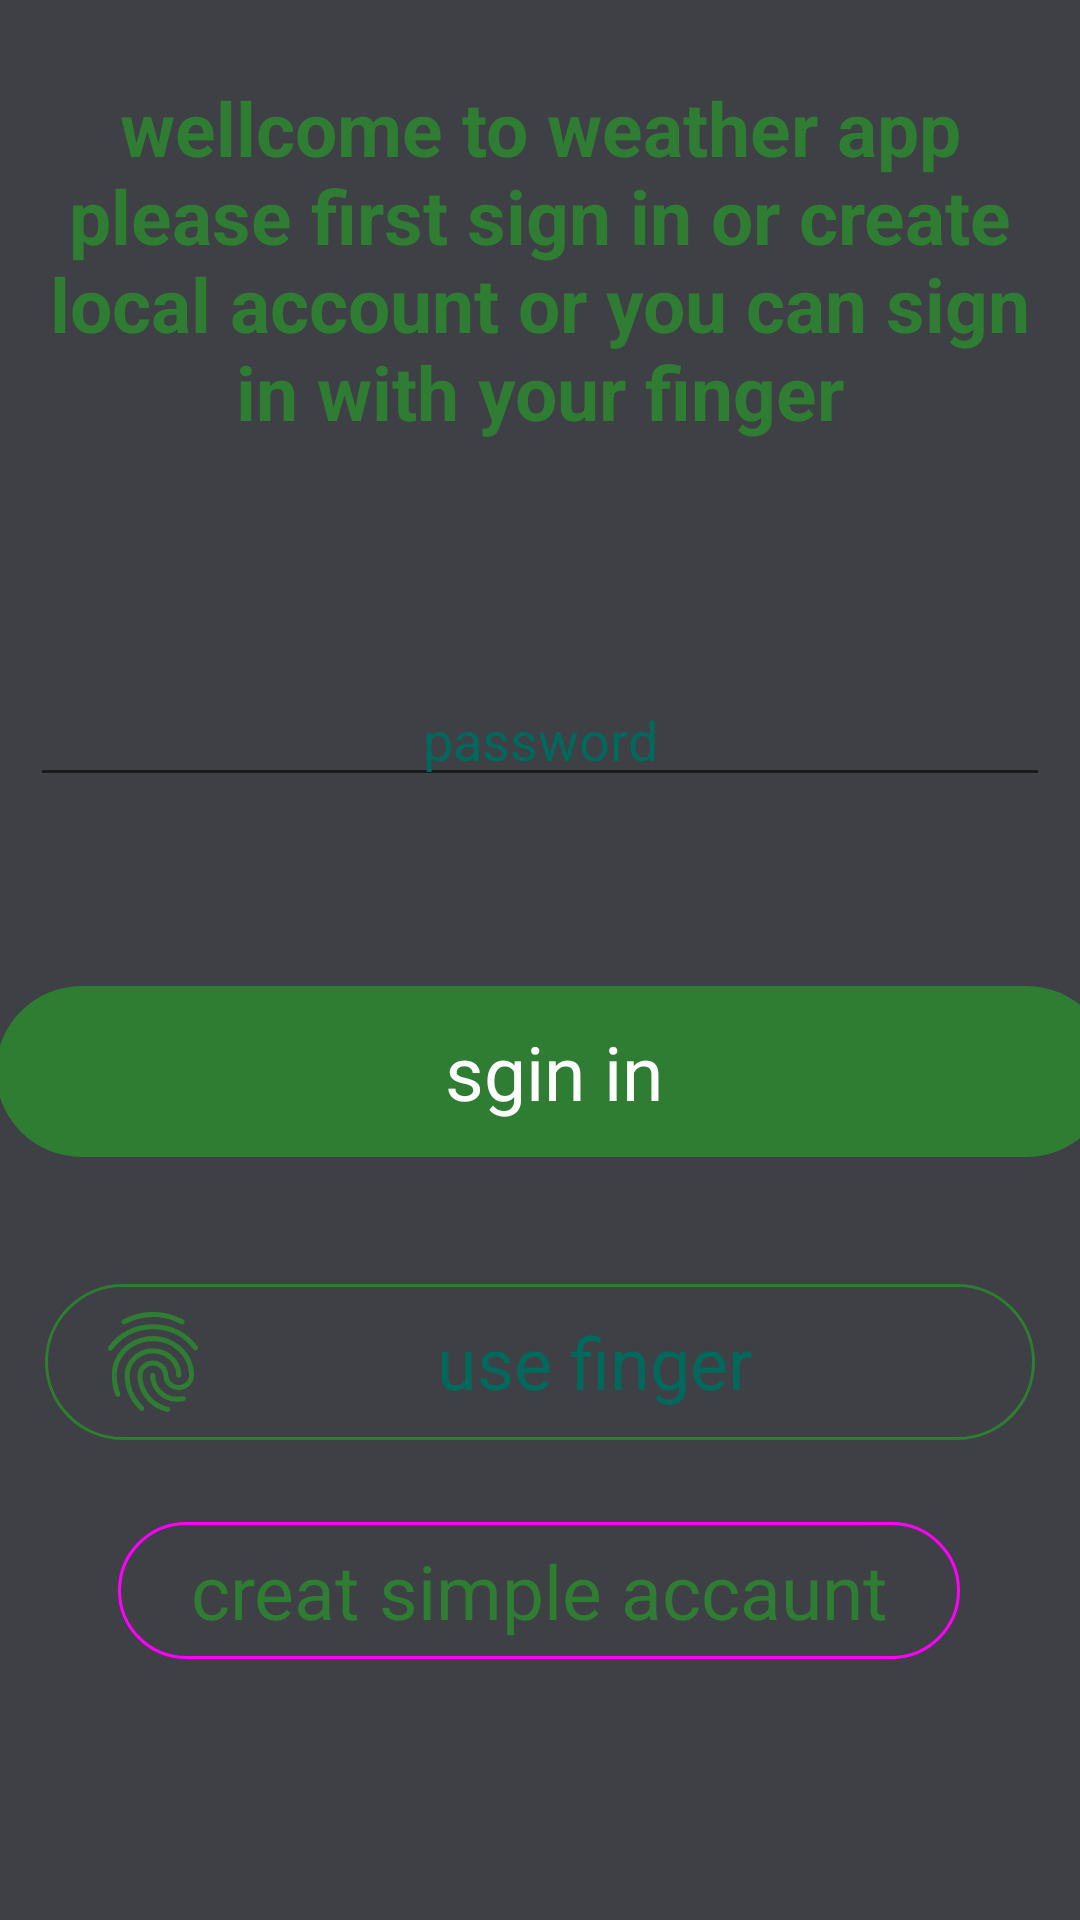

Produce the Android XML layout that renders to this screen, including the resource entries it uses.
<!-- AndroidManifest.xml: application theme Theme.CuctusWeather -->
<!-- res/layout/activity_start.xml -->
<?xml version="1.0" encoding="utf-8"?>
<androidx.constraintlayout.widget.ConstraintLayout xmlns:android="http://schemas.android.com/apk/res/android"
    xmlns:app="http://schemas.android.com/apk/res-auto"
    xmlns:tools="http://schemas.android.com/tools"
    android:layout_width="match_parent"
    android:layout_height="match_parent"
    android:background="#3e4045"
    tools:context=".Ac.StartActivity">


    <TextView
        android:id="@+id/tv_intro"
        android:layout_width="wrap_content"
        android:layout_height="wrap_content"
        android:text="@string/text_into"
        android:textAlignment="center"
        android:textColor="@color/primary_green"
        android:textSize="25sp"
        android:textStyle="bold"
        style="@style/Widget.Material3.AutoCompleteTextView.FilledBox"
        app:layout_constraintBottom_toTopOf="@+id/input_password"
        app:layout_constraintEnd_toEndOf="parent"
        app:layout_constraintStart_toStartOf="parent"
        app:layout_constraintTop_toTopOf="parent"
        app:layout_constraintVertical_bias="0.022">
    </TextView>


    <EditText
        android:id="@+id/input_password"
        style="@style/ThemeOverlay.Material3.TextInputEditText.OutlinedBox"
        android:layout_width="match_parent"
        android:layout_height="wrap_content"
        android:layout_marginStart="10dp"
        android:layout_marginEnd="10dp"
        android:hint="@string/password"
        android:inputType="textPassword"
        android:textAlignment="center"
        android:textColor="#00695C"
        android:textColorHint="#00695C"
        app:layout_constraintBottom_toTopOf="@+id/btn_user_finger"
        app:layout_constraintEnd_toEndOf="@id/btn_user_finger"
        app:layout_constraintHorizontal_bias="0.533"
        app:layout_constraintStart_toStartOf="@id/btn_user_finger"
        app:layout_constraintTop_toTopOf="parent"
        app:layout_constraintVertical_bias="0.586">
    </EditText>

    <com.google.android.material.button.MaterialButton
        android:id="@+id/sign_in"
        style="@style/Widget.Material3.Button"
        android:layout_width="372dp"
        android:layout_height="65dp"
        android:outlineAmbientShadowColor="@color/primary_green"
        android:outlineSpotShadowColor="@color/second_green"
        android:text="@string/sgin_in"
        android:textColor="#ffffff"
        android:textSize="25sp"
        app:layout_constraintBottom_toTopOf="@+id/btn_user_finger"
        app:layout_constraintEnd_toEndOf="@id/btn_user_finger"
        app:layout_constraintHorizontal_bias="0.4"
        app:layout_constraintStart_toStartOf="@+id/btn_user_finger"
        app:layout_constraintTop_toBottomOf="@id/input_password"
        app:layout_constraintVertical_bias="0.632">
    </com.google.android.material.button.MaterialButton>

    <com.google.android.material.button.MaterialButton
        android:id="@+id/btn_user_finger"
        style="@style/Widget.Material3.Button.OutlinedButton.Icon"
        android:layout_width="match_parent"
        android:layout_height="wrap_content"
        android:layout_marginStart="15dp"
        android:layout_marginTop="424dp"
        android:layout_marginEnd="15dp"
        android:text="@string/use_finger"
        android:textAlignment="center"
        android:textColor="#00695C"
        android:textSize="24sp"
        app:icon="@drawable/ic_fingerprint_24"
        app:iconSize="40dp"
        app:layout_constraintEnd_toEndOf="parent"
        app:layout_constraintHorizontal_bias="1.0"
        app:layout_constraintStart_toStartOf="parent"
        app:layout_constraintTop_toTopOf="parent"
        app:strokeColor="#2E7D32">

    </com.google.android.material.button.MaterialButton>

    <com.google.android.material.button.MaterialButton
        android:id="@+id/add_account"
        style="@style/Widget.Material3.Button.OutlinedButton"
        android:layout_width="wrap_content"
        android:layout_height="wrap_content"
        android:outlineAmbientShadowColor="@color/primary_green"
        android:outlineSpotShadowColor="@color/second_green"
        android:text="@string/creat_simple_accaunt"
        android:textColor="#2E7D32"
        android:textSize="25sp"
        app:layout_constraintBottom_toBottomOf="parent"
        app:layout_constraintEnd_toEndOf="@id/btn_user_finger"
        app:layout_constraintHorizontal_bias="0.49"
        app:layout_constraintStart_toStartOf="@id/btn_user_finger"
        app:layout_constraintTop_toBottomOf="@id/btn_user_finger"
        app:layout_constraintVertical_bias="0.19">
    </com.google.android.material.button.MaterialButton>

</androidx.constraintlayout.widget.ConstraintLayout>
<!-- resources referenced by this layout -->
<resources>
  <color name="primary_green">#2E7D32</color>
  <color name="second_green">#41BA47</color>
  <!-- drawable ic_fingerprint_24: vector/xml drawable (drawable, 2364 chars, omitted) -->
  <string name="creat_simple_accaunt">creat simple accaunt</string>
  <string name="password">password</string>
  <string name="sgin_in">sgin in</string>
  <string name="text_into">wellcome to weather app please first sign in or create local account or you can sign in with your finger</string>
  <string name="use_finger">use finger</string>
  <style name="Theme.CuctusWeather" parent="Theme.MaterialComponents.DayNight.NoActionBar">
          
          <item name="colorPrimary">@color/primary_green</item>
          <item name="colorPrimaryVariant">@color/second_green</item>
          <item name="colorOnPrimary">@color/white</item>
          
          <item name="colorSecondary">@color/teal_200</item>
          <item name="colorSecondaryVariant">@color/teal_700</item>
          <item name="colorOnSecondary">@color/black</item>
          
          <item name="android:statusBarColor" tools:targetApi="l">?attr/colorPrimaryVariant</item>
          
      </style>
  <color name="white">#FFFFFFFF</color>
  <color name="teal_200">#FF03DAC5</color>
  <color name="teal_700">#FF018786</color>
  <color name="black">#FF000000</color>
</resources>
